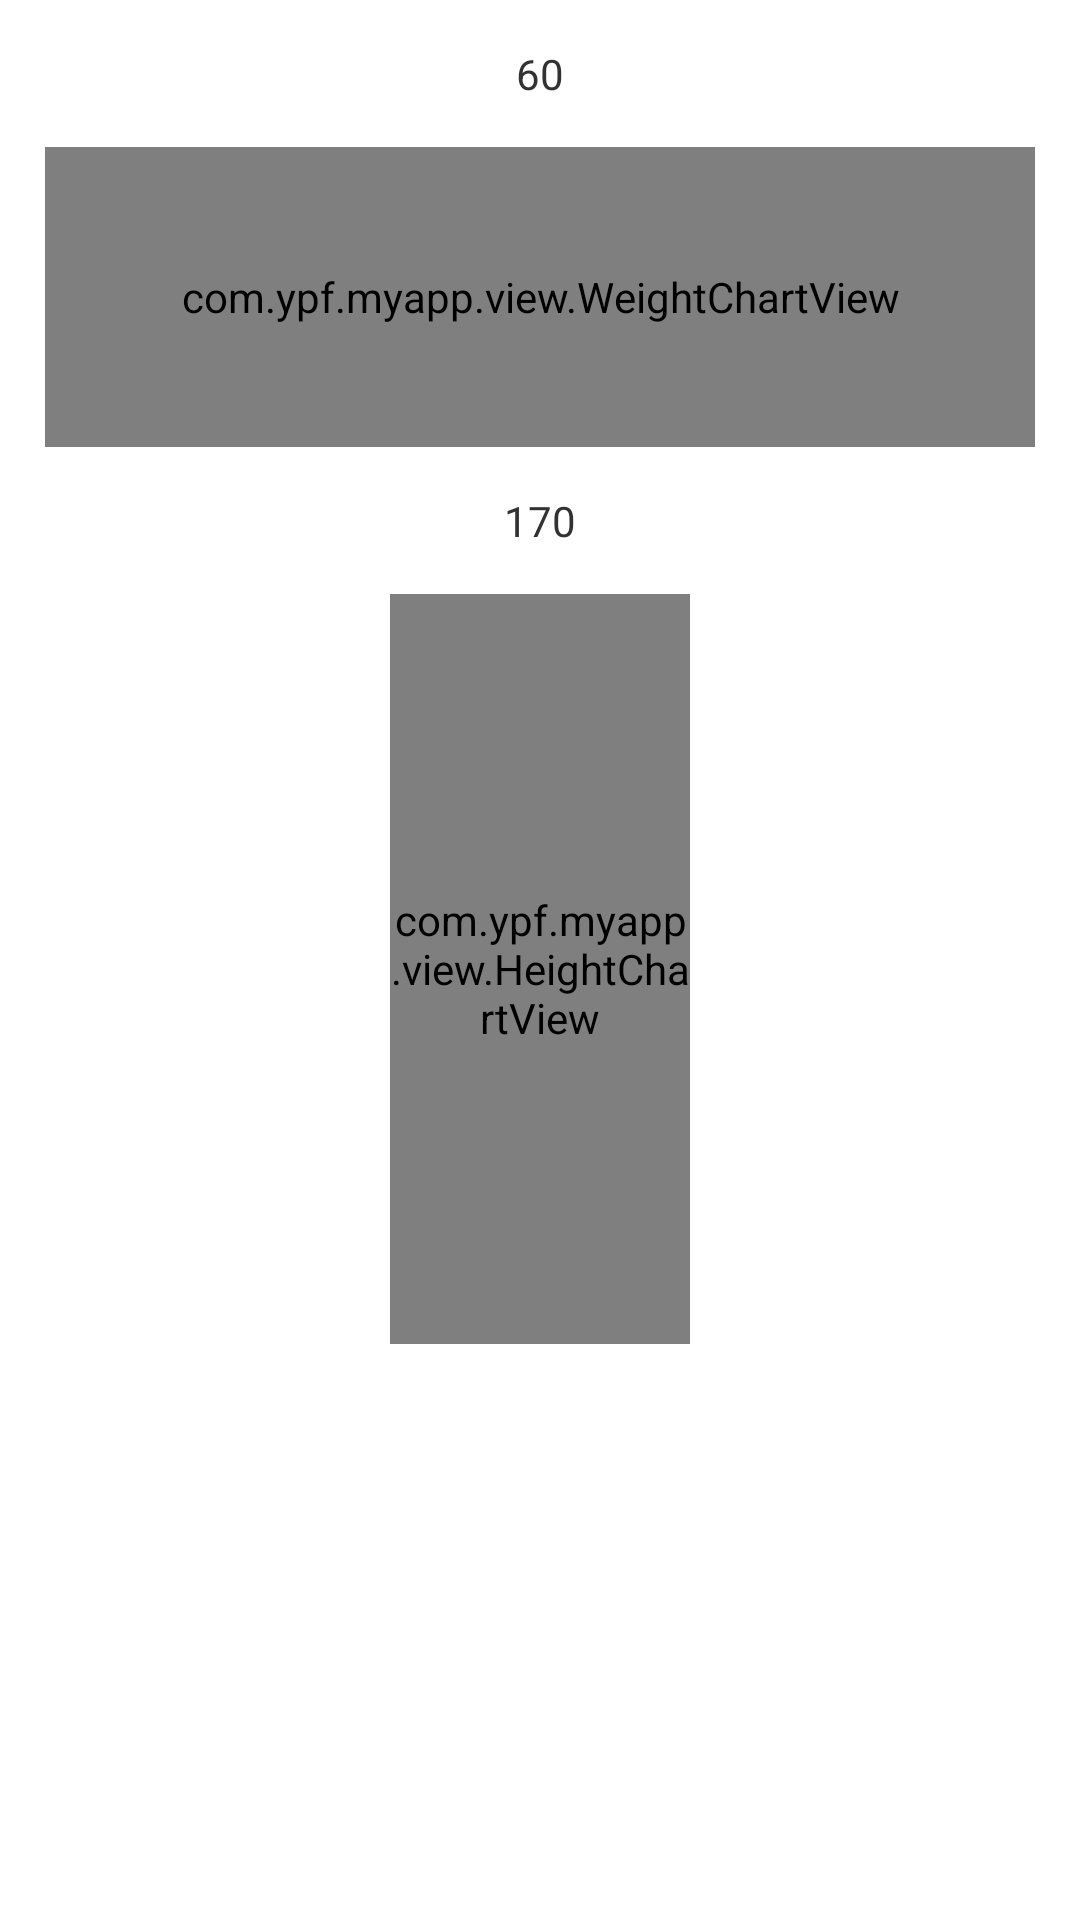

Reconstruct the res/layout file that produces this screen, plus the resources it refers to.
<!-- AndroidManifest.xml: application theme android:Theme.Light.NoTitleBar -->
<!-- res/layout/activity_chartview.xml -->
<?xml version="1.0" encoding="utf-8"?>
<LinearLayout xmlns:android="http://schemas.android.com/apk/res/android"
              android:orientation="vertical"
              android:layout_width="match_parent"
              android:layout_height="match_parent">

    <TextView
            android:text="60"
            android:gravity="center"
            android:layout_marginTop="15dp"
            android:id="@+id/text_weight"
            android:layout_width="match_parent"
            android:layout_height="wrap_content"/>

    <com.ypf.myapp.view.WeightChartView
            android:background="@drawable/shape_white_bg_gray_frame_corner"
            android:id="@+id/weight_chi"
            android:layout_width="match_parent"
            android:layout_height="100dp"
            android:layout_marginLeft="15dp"
            android:layout_marginRight="15dp"
            android:layout_marginTop="15dp" />

    <TextView
            android:text="170"
            android:gravity="center"
            android:layout_marginTop="15dp"
            android:id="@+id/text_height"
            android:layout_width="match_parent"
            android:layout_height="wrap_content"/>

    <com.ypf.myapp.view.HeightChartView
            android:layout_gravity="center_horizontal"
            android:layout_marginTop="15dp"
            android:background="@drawable/shape_white_bg_gray_frame_corner"
            android:id="@+id/heightChartView"
            android:layout_width="100dp"
            android:layout_height="250dp" />

</LinearLayout>
<!-- resources referenced by this layout -->
<resources>
  <!-- drawable shape_white_bg_gray_frame_corner (drawable) -->
  <?xml version="1.0" encoding="utf-8"?>
  <shape xmlns:android="http://schemas.android.com/apk/res/android"
      android:shape="rectangle">
      <solid android:color="@color/white"/>
      <stroke
              android:color="@color/gray"
              android:width="1dp"/>
      <corners android:radius="2dp"/>
  </shape>
  <color name="white">#FFFFFF</color>
  <color name="gray">#eeeeee</color>
</resources>
